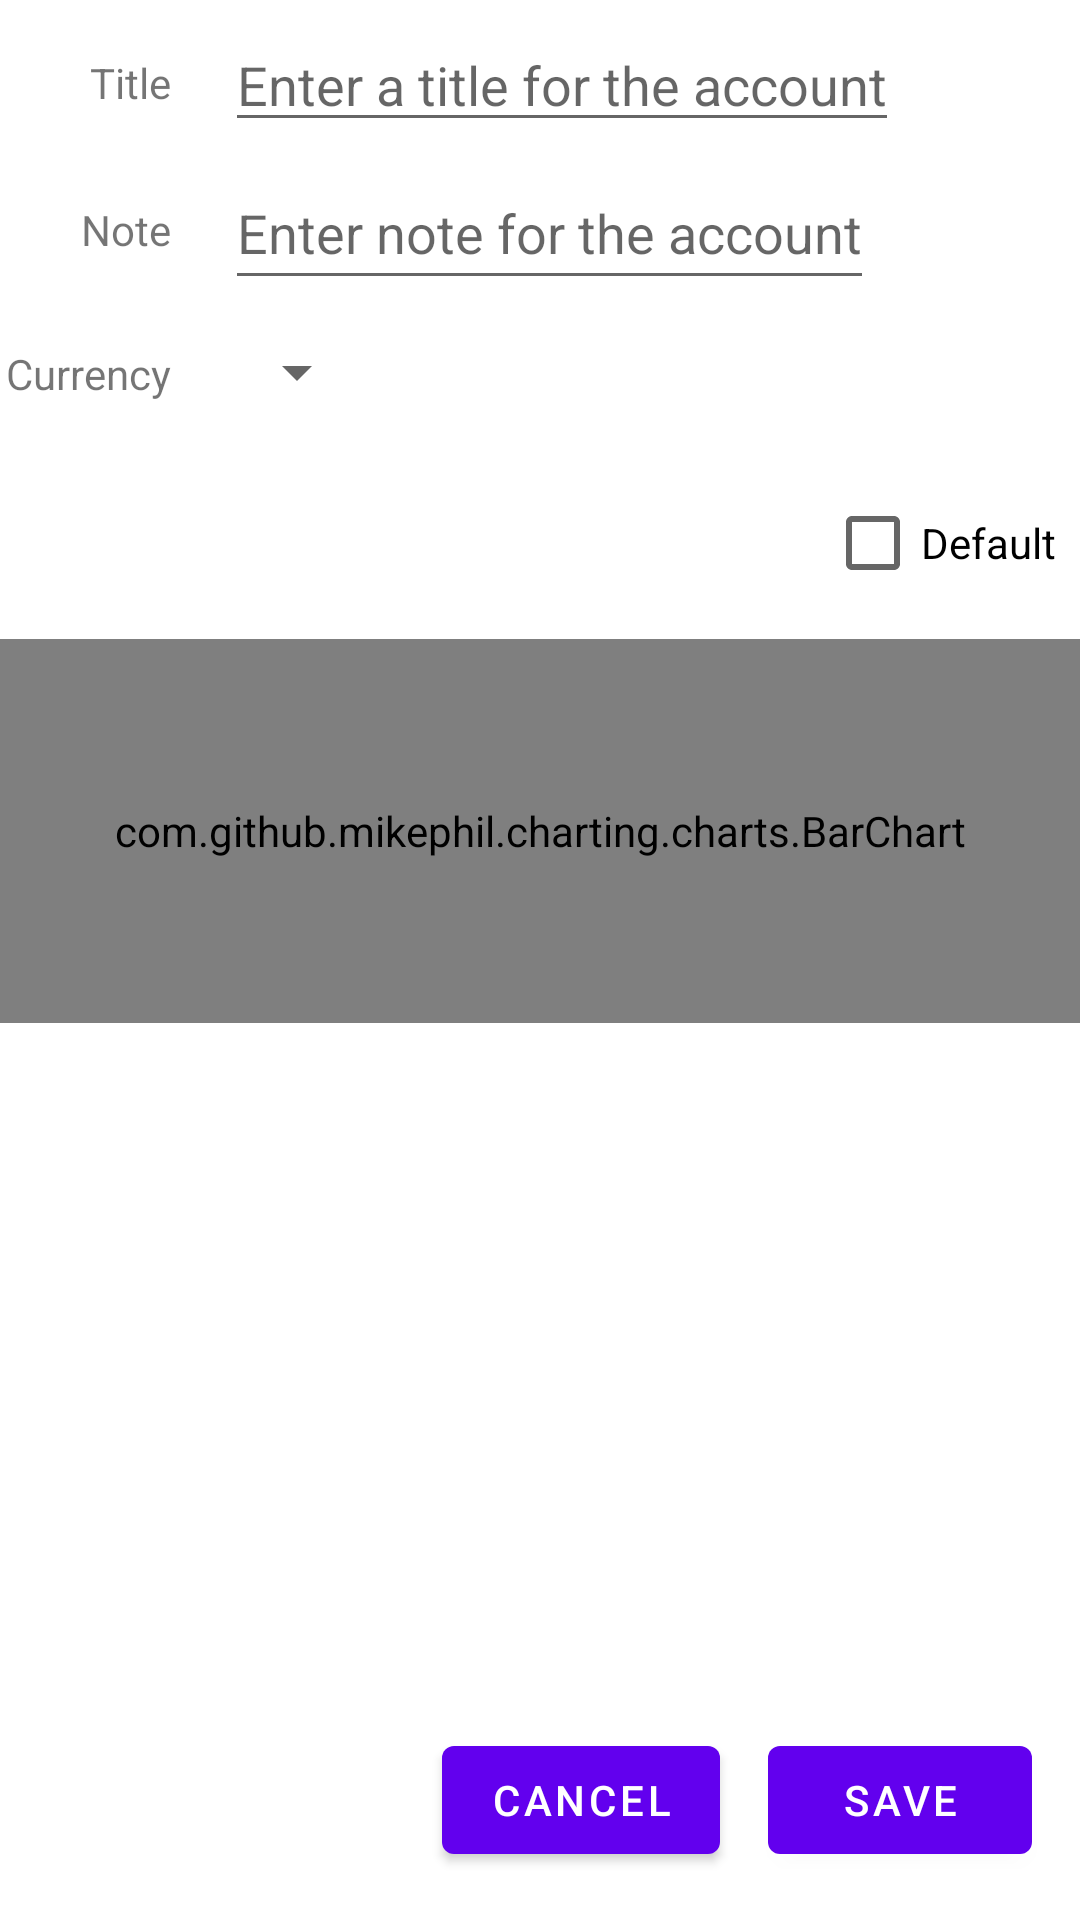

This screen was rendered from an Android layout file. Write that file and the resources it references.
<!-- AndroidManifest.xml: application theme Theme.Moneymate -->
<!-- res/layout/account_fragment.xml -->
<?xml version="1.0" encoding="utf-8"?>
<layout xmlns:android="http://schemas.android.com/apk/res/android">

    <data>
        <variable
            name="account"
            type="com.niku.moneymate.account.Account" />
    </data>

<androidx.constraintlayout.widget.ConstraintLayout
    xmlns:app="http://schemas.android.com/apk/res-auto"
    xmlns:tools="http://schemas.android.com/tools"
    android:id="@+id/main"
    android:layout_width="match_parent"
    android:layout_height="match_parent"
    android:layout_margin="8dp"
    tools:context=".ui.main.account.AccountFragment">

    <com.google.android.material.textview.MaterialTextView
        android:id="@+id/textView"
        android:layout_width="0dp"
        android:layout_height="17dp"
        android:layout_marginStart="30dp"
        android:layout_marginTop="18dp"
        android:text="@string/account_title_label"
        app:layout_constraintStart_toStartOf="parent"
        app:layout_constraintTop_toTopOf="parent" />

    <com.google.android.material.textfield.TextInputEditText
        android:id="@+id/account_title"
        android:layout_width="wrap_content"
        android:layout_height="wrap_content"
        android:layout_marginStart="18dp"
        android:hint="@string/account_title_hint"
        app:layout_constraintBottom_toBottomOf="@+id/textView"
        app:layout_constraintStart_toEndOf="@+id/textView"
        app:layout_constraintTop_toTopOf="@+id/textView" />

    <com.google.android.material.textview.MaterialTextView
        android:id="@+id/textView_account_note"
        android:layout_width="0dp"
        android:layout_height="18dp"
        android:layout_marginTop="32dp"
        android:text="@string/account_note_label"
        app:layout_constraintEnd_toEndOf="@+id/textView"
        app:layout_constraintTop_toBottomOf="@+id/textView" />

    <com.google.android.material.textfield.TextInputEditText
        android:id="@+id/account_note"
        android:layout_width="wrap_content"
        android:layout_height="wrap_content"
        android:layout_marginStart="18dp"
        android:hint="@string/account_note_hint"
        android:minHeight="48dp"
        app:layout_constraintBottom_toBottomOf="@+id/textView_account_note"
        app:layout_constraintStart_toEndOf="@+id/textView_account_note"
        app:layout_constraintTop_toTopOf="@+id/textView_account_note" />

    <com.google.android.material.textview.MaterialTextView
        android:id="@+id/textView_account_currency"
        android:layout_width="0dp"
        android:layout_height="18dp"
        android:layout_marginTop="30dp"
        android:text="@string/account_currency_label"
        app:layout_constraintEnd_toEndOf="@+id/textView_account_note"
        app:layout_constraintTop_toBottomOf="@+id/textView_account_note" />

    <androidx.appcompat.widget.AppCompatSpinner
        android:id="@+id/spinner"
        android:layout_width="wrap_content"
        android:layout_height="wrap_content"
        android:layout_marginStart="18dp"
        app:layout_constraintBottom_toBottomOf="@+id/textView_account_currency"
        app:layout_constraintStart_toEndOf="@+id/textView_account_currency"
        app:layout_constraintTop_toTopOf="@+id/textView_account_currency" />

    <com.google.android.material.textview.MaterialTextView
        android:id="@+id/textView_initial_balance"
        android:layout_width="wrap_content"
        android:layout_height="wrap_content"
        android:layout_marginTop="36dp"
        android:text="@string/account_initial_balance_label"
        android:visibility="gone"
        app:layout_constraintStart_toStartOf="@+id/textView_account_currency"
        app:layout_constraintTop_toBottomOf="@+id/textView_account_currency" />

    <com.google.android.material.textfield.TextInputEditText
        android:id="@+id/account_initial_balance"
        android:layout_width="wrap_content"
        android:layout_height="wrap_content"
        android:layout_margin="8dp"
        android:ellipsize="middle"
        android:hint="@string/account_initial_balance_hint"
        android:inputType="numberSigned|number|numberDecimal"
        android:textSize="28sp"
        android:visibility="gone"
        app:layout_constraintBottom_toBottomOf="@+id/textView_initial_balance"
        app:layout_constraintStart_toEndOf="@+id/textView_initial_balance"
        app:layout_constraintTop_toTopOf="@+id/textView_initial_balance" />

    <com.google.android.material.textview.MaterialTextView
        android:visibility="gone"
        android:id="@+id/textView_current_balance"
        android:layout_width="wrap_content"
        android:layout_height="wrap_content"
        android:layout_marginTop="32dp"
        android:text="@string/account_current_balance_label"
        app:layout_constraintStart_toStartOf="parent"
        app:layout_constraintTop_toBottomOf="@+id/account_initial_balance" />

    <com.google.android.material.textfield.TextInputEditText
        android:id="@+id/account_balance"
        android:layout_width="wrap_content"
        android:layout_height="wrap_content"
        android:layout_margin="8dp"
        android:ellipsize="middle"
        android:inputType="numberSigned|number|numberDecimal"
        android:textSize="34sp"
        android:visibility="gone"
        app:layout_constraintBottom_toBottomOf="@+id/textView_current_balance"
        app:layout_constraintStart_toEndOf="@+id/textView_current_balance"
        app:layout_constraintTop_toTopOf="@+id/textView_current_balance" />

    <androidx.appcompat.widget.AppCompatCheckBox
        android:id="@+id/account_isDefault"
        android:layout_width="wrap_content"
        android:layout_height="wrap_content"
        android:layout_marginTop="24dp"
        android:layout_marginEnd="8dp"
        android:text="@string/category_default_label"
        app:layout_constraintEnd_toEndOf="parent"
        app:layout_constraintTop_toBottomOf="@+id/account_balance" />


    <com.github.mikephil.charting.charts.BarChart
        android:id="@+id/account_chart"
        android:layout_width="match_parent"
        android:layout_height="128sp"
        android:layout_marginTop="8dp"
        app:layout_constraintTop_toBottomOf="@+id/account_isDefault" />

    <com.google.android.material.button.MaterialButton
        android:id="@+id/ok_button"
        android:layout_width="wrap_content"
        android:layout_height="wrap_content"
        android:layout_marginEnd="16dp"
        android:layout_marginBottom="16dp"
        android:text="@string/button_ok_text"
        app:layout_constraintBottom_toBottomOf="parent"
        app:layout_constraintEnd_toEndOf="parent" />

    <com.google.android.material.button.MaterialButton
        android:id="@+id/cancel_button"
        android:layout_width="wrap_content"
        android:layout_height="wrap_content"
        android:layout_marginEnd="16dp"
        android:layout_marginBottom="16dp"
        android:text="@string/button_cancel_text"
        app:layout_constraintBottom_toBottomOf="parent"
        app:layout_constraintEnd_toStartOf="@+id/ok_button" />
</androidx.constraintlayout.widget.ConstraintLayout>

</layout>
<!-- resources referenced by this layout -->
<resources>
  <string name="account_currency_label">Currency</string>
  <string name="account_current_balance_label">Current balance</string>
  <string name="account_initial_balance_hint">Enter initial balance</string>
  <string name="account_initial_balance_label">Initial balance</string>
  <string name="account_note_hint">Enter note for the account</string>
  <string name="account_note_label">Note</string>
  <string name="account_title_hint">Enter a title for the account</string>
  <string name="account_title_label">Title</string>
  <string name="button_cancel_text">Cancel</string>
  <string name="button_ok_text">Save</string>
  <string name="category_default_label">Default</string>
  <style name="Theme.Moneymate" parent="Theme.MaterialComponents.Light.DarkActionBar">
          
          <item name="colorPrimary">@color/purple_500</item>
          <item name="colorPrimaryDark">@color/purple_700</item>
          <item name="colorAccent">@color/teal_200</item>
          
      </style>
  <color name="purple_500">#FF6200EE</color>
  <color name="purple_700">#FF3700B3</color>
  <color name="teal_200">#FF03DAC5</color>
</resources>
